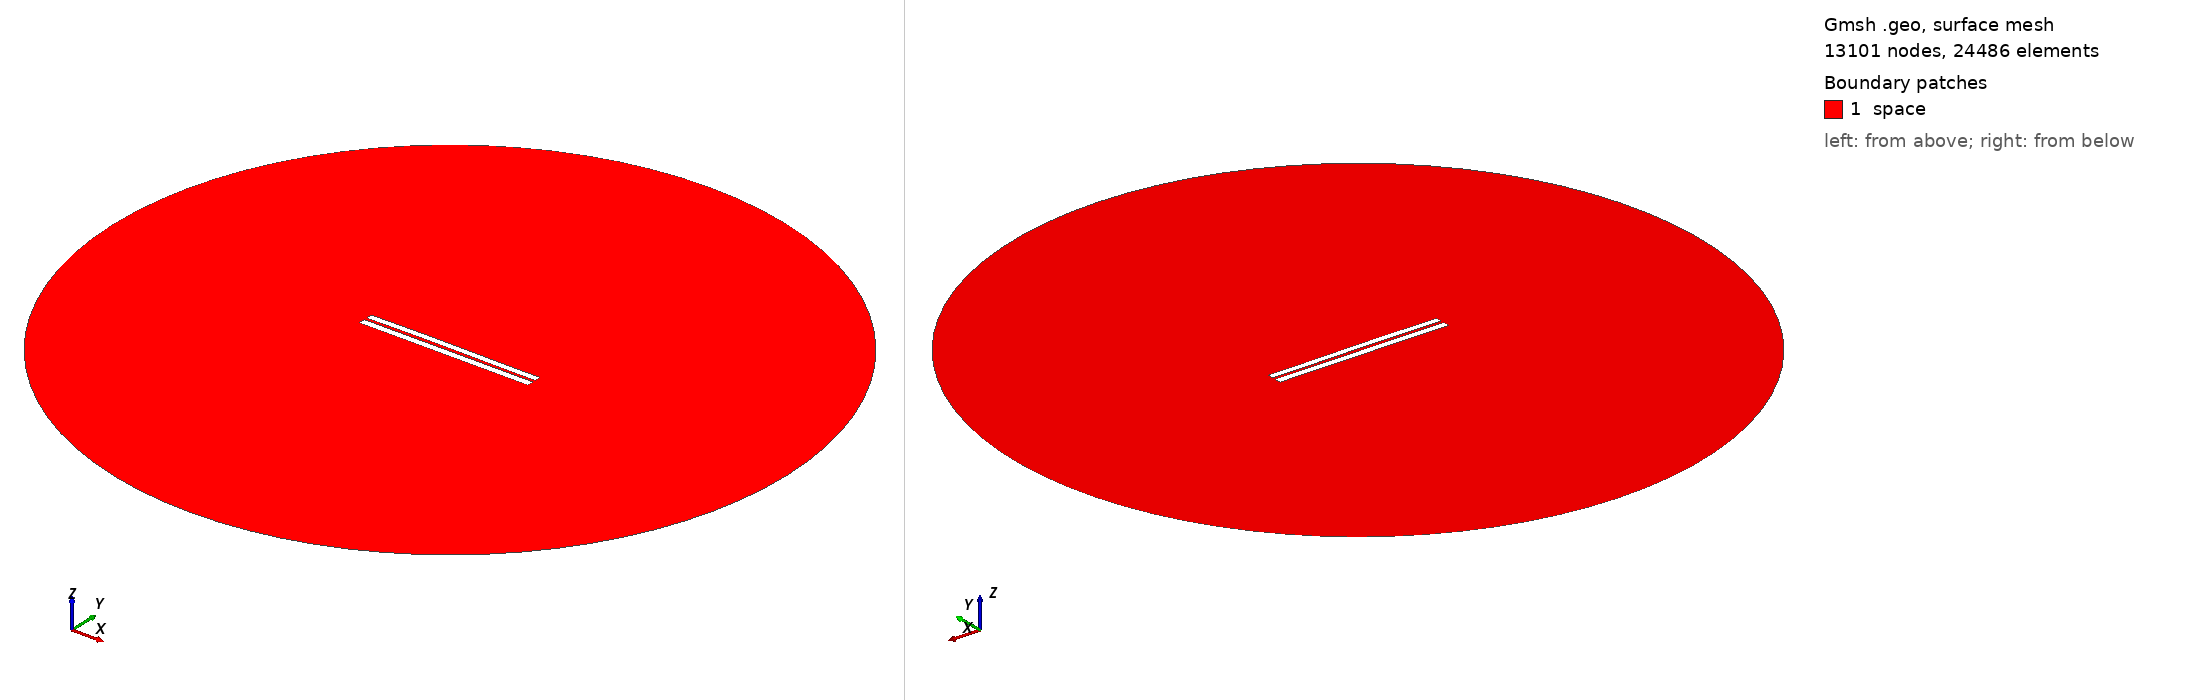

Gmsh geometry script, surface-meshed: 13101 nodes, 24486 surface elements. Boundary patches (legend numbers): 1 space. Left view from above one corner, right view from below the opposite corner. Legend entries are the model's physical surfaces. The drawing asked Gmsh for element sizes between 1% and 20% of the model's largest extent; the script's own settings can give other sizes.

=== 3493.geo (drawn) ===
//---------------------------------------
// Geometry kernel
//---------------------------------------

SetFactory("OpenCASCADE");



//---------------------------------------
// Parameters of the geometry
//---------------------------------------

// Overetch of the upper plate
overetch = 0.125;

// Distance between the plates
distance = 1.5;

// Discretization over the x axis (for the deformation)
nx = 50; 

// Length of the plate
L = 100 - overetch; 

// Number of modes
n = 4; 

// 1st mode coefficient
coeff(1) = 0.0;
beta(1) = 0.596864 * 3.1415926535 / L;

// 2nd mode coefficient
coeff(2) = 0.15;
beta(2) = 1.49418 * 3.1415926535 / L;

// 3rd mode coefficient
coeff(3) = 0.07499999999999998;
beta(3) = 2.50025 * 3.1415926535 / L;

// 4th mode coefficient
coeff(4) = 0.0;
beta(4) = 3.49999 * 3.1415926535 / L;



//---------------------------------------
// Upper plate (deformed rectangle)
//---------------------------------------

// Coordiantes of the upper plate
xmin = -50;
xmax = 50 - overetch;

// Height of the upper plate
yheight = 4 - 2 * overetch;

// Indexes of the points
UpperID[] = {};
LowerID[] = {};
LeftID[] = {};
RightID[] = {};

// Point index
p = 1;

// Horizontal edges
For i In {1:nx}
    x = xmin + (i-1)*(xmax - xmin)/(nx-1);

    y_bottom = distance / 2 + overetch;
    For j In {1:n}
        C = (Cosh(beta(j)*L) + Cos(beta(j)*L)) / (Sinh(beta(j)*L) + Sin(beta(j)*L));
        y_bottom  = y_bottom + coeff(j) * (Cosh(beta(j)*(x+50)) - Cos(beta(j)*(x+50)) - C * (Sinh(beta(j)*(x+50)) - Sin(beta(j)*(x+50))));
    EndFor

    y_top = y_bottom + yheight;

    Point(p) = {x, y_top, 0, 1.0};
    UpperID[i] = p;
    p = p + 1;

    Point(p) = {x, y_bottom, 0, 1.0};
    LowerID[i] = p;
    p = p + 1;
EndFor

// Create point lists
UpperPts[] = {}; LowerPts[] = {};
For i In {1:nx}
  UpperPts[] += {UpperID[i]};
  LowerPts[] += {LowerID[i]};
EndFor

// Build splines
Spline(1) = {UpperPts[]};
Spline(2) = {LowerPts[]};
Line(3) = {LowerPts[nx-1], UpperPts[nx-1]};
Line(4) = {LowerPts[0], UpperPts[0]};

// Build the plane surface
Curve Loop(1) = {2, 3, -1, -4};
Plane Surface(1) = {1};



//---------------------------------------
// Lower plate (rectangle)
//---------------------------------------

// Vertices
Point(1001) = {-50, -1, 0, 1.0};
Point(1002) = { 50, -1, 0, 1.0};
Point(1003) = { 50,  -5, 0, 1.0};
Point(1004) = {-50,  -5, 0, 1.0};

// Edges
Line(5) = {1001, 1002};
Line(6) = {1002, 1003};
Line(7) = {1003, 1004};
Line(8) = {1004, 1001};

// Plane surface
Line Loop(2) = {5, 6, 7, 8};
Plane Surface(2) = {2}; 



//---------------------------------------
// Outer (fictious) boundary
//---------------------------------------

// Points
Point(1005) = {0, 0, 0};       // Center
Point(1006) = {200, 0, 0};     // Start point
Point(1007) = {0, 200, 0};     // 90 degrees
Point(1008) = {-200, 0, 0};    // 180 degrees
Point(1009) = {0, -200, 0};    // 270 degrees

// Circle arcs (each needs start, center, end)
Circle(9) = {1006, 1005, 1007};
Circle(10) = {1007, 1005, 1008};
Circle(11) = {1008, 1005, 1009};
Circle(12) = {1009, 1005, 1006};

// Plane surface for the entire domain
Curve Loop(3) = {9, 10, 11, 12};
Surface(3) = {3};

// Subtract the plates from the whole domain to obtain the actual domain where we want to solve the equations
BooleanDifference{ Surface{3}; Delete; }{ Surface{1}; Surface{2}; Delete; }




//---------------------------------------
// Transfinite Lines/Curves
//---------------------------------------

// Set the number of points on the boundaries
r = 7;

// Plates
Transfinite Curve {1, 2} = 50*r Using Progression 1;
Transfinite Curve {3, 4} = 2*r Using Progression 1;
Transfinite Line {5, 7} = 50*r Using Progression 1;
Transfinite Line {6, 8} = 2*r Using Progression 1;

// Outer boundary
Transfinite Line {9, 10, 11, 12} = 20 Using Progression 1;



//---------------------------------------
// Physical groups
//---------------------------------------                

// Physical curves (boundaries)
Physical Line("force_segment", 10) = {2};
Physical Line("upper_plate", 11) = {1, 3, 4};
Physical Line("lower_plate", 12) = {5, 6, 7, 8};
Physical Line("boundary", 20) = {9, 10, 11, 12};

// Physical Surfaces
Physical Surface("space", 30) = {3};



//---------------------------------------
// 6. Generate the Mesh
//---------------------------------------

// 2D mesh generation
Mesh 2;
